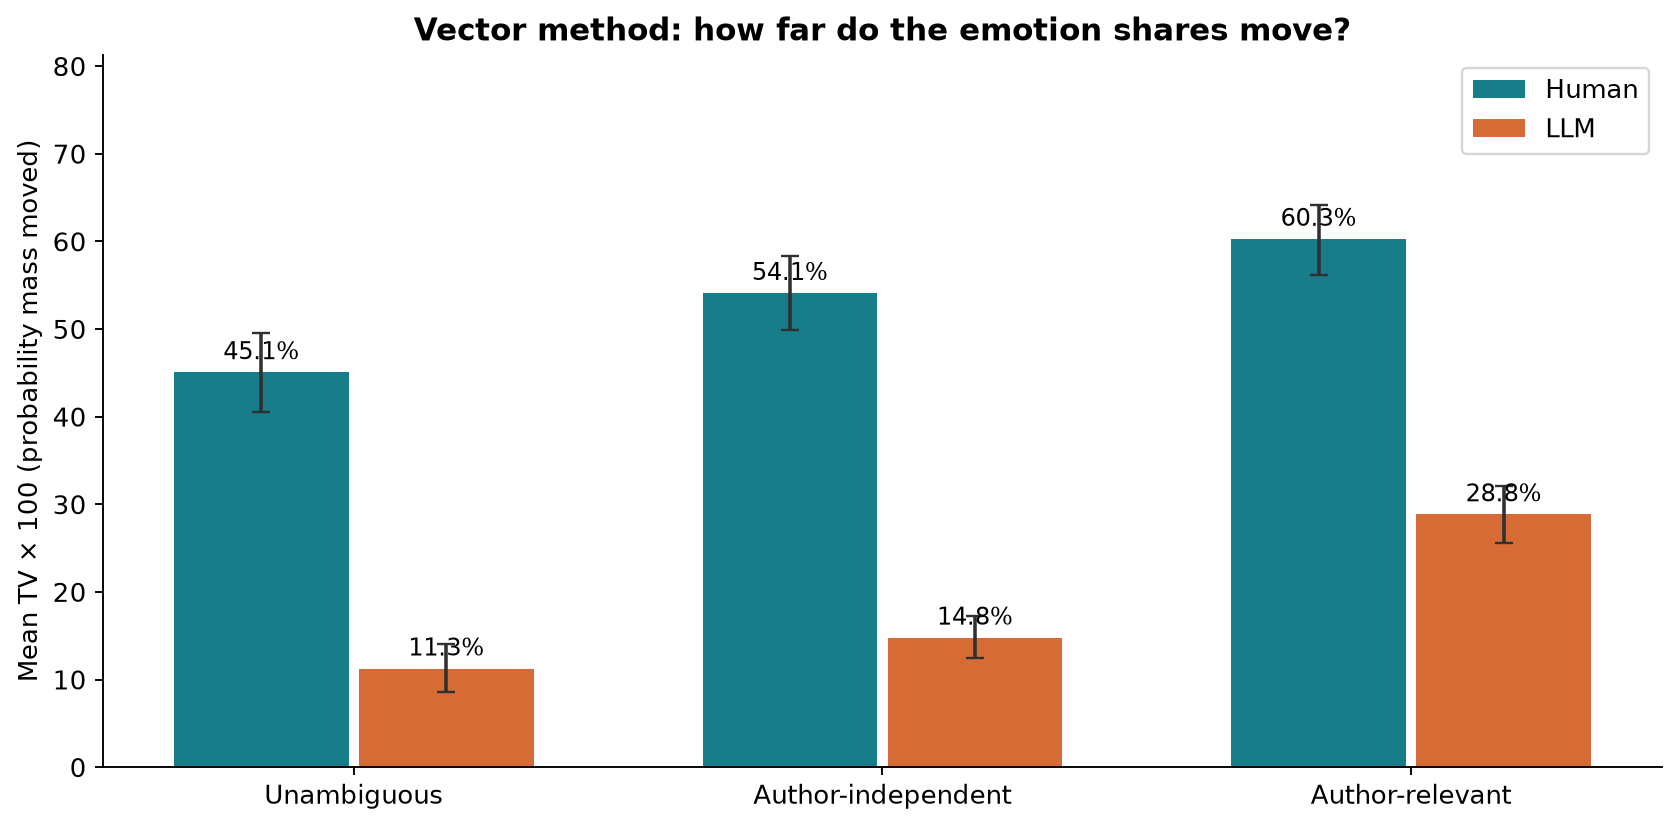

Data behind this chart, as committed beside it:
source, category, comparisons, texts, value_pct, lo_pct, hi_pct
Human, author_relevant, 200, 100, 60.28, 56.13, 64.2
Human, author_independent, 200, 100, 54.1, 49.86, 58.4
Human, unambiguous, 200, 100, 45.07, 40.58, 49.58
LLM, author_relevant, 1200, 100, 28.85, 25.62, 32.09
LLM, author_independent, 1200, 100, 14.77, 12.45, 17.31
LLM, unambiguous, 1200, 100, 11.25, 8.612, 14.05
